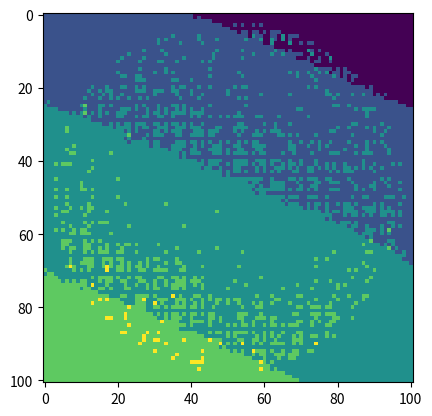

Source code (Python):
import numpy as np
import random
import matplotlib.pyplot as plt

# [redacted]
def cityConcentric(n,m, graph=False):
    #len(matrice) >= 10
    if n%2 == 0:
        n=n+1
        m=m+1
    grid = np.zeros((n,m), dtype=int) 
    rgrid = np.zeros((n,m), dtype=int) 
    M = [n//2,n//2]
        
    circles = {}
    for i in range(n//12,n//2,n//10):
        circles[i] = [[M[0],M[1]],i]
    
    xx = np.arange(grid.shape[0])
    yy = np.arange(grid.shape[1])
    for val in circles.values():
        radius = val[1]
        inside = (xx[:, None] - val[0][0])**2 + (yy - val[0][1])**2 <= radius**2
        grid = grid | inside
        rgrid += grid
    if graph:
        plt.imshow(rgrid)
        plt.show()
    return rgrid

def densite1(M,dm,dp):
    n=len(M)
    m = n//2
    for i in range(m+1):
        for j in range(m+1):
            if(M[i][j]>0):
                L=[M[i][j]]*(M[i][j]*dm)+[0]*dp
                M[i][j]=random.choice(L)
                M[n-i-1][n-j-1]=M[i][j]
                M[n-i-1][j]=M[i][j]
                M[i][n-j-1]=M[i][j]
    plt.imshow(M)
    plt.show()

def densite2(M,dm,dp):
    #plus lent
    n=len(M)
    m = n//2
    for i in range(m+1):
        for j in range(m+1):
            if(M[i][j]>0):
                L=[M[i][j]]*(M[i][j]*dm)+[0]*dp
                M[i][j]=random.choice(L)
                M[n-i-1][n-j-1]=random.choice(L)
                M[n-i-1][j]=random.choice(L)
                M[i][n-j-1]=random.choice(L)
    plt.imshow(M)
    plt.show()
    
def cityRoad1(city,e, graph=False):
    n=len(city)
    x = np.zeros((n,1), dtype=int) 
    M = n//2
    j = 1
    A = 1
    while(A<M):
        x[M+A] = -1
        x[M-A] = -1
        A += j
        j += e
    #changer aussi les valeurs de city en même temps
    road, roadT = np.meshgrid(x, x)
    road = road+roadT
    if graph:
        print(road)
        plt.imshow(road)
        plt.show()
    return road

def cityRoad2(city,e, graph=False):
    n=len(city)
    x = np.zeros((n,1), dtype=int) 
    M = n//2
    A = 1
    while(A<M):
        x[M+A] = -1
        x[M-A] = -1
        A += e
    #changer aussi les valeurs de city en même temps
    road, roadT = np.meshgrid(x, x)
    road = road+roadT
    if graph:
        plt.imshow(road)
        plt.show()
    return road

def matrice_up(M1,M2):
    #lent
    plt.imshow(M2)
    plt.show()
    for i in range(len(M1)):
        for j in range(len(M1)):
            if(M1[i][j])!=0:
                M2[i][j]=M1[i][j]
    plt.imshow(M2)
    plt.show()

def matrice_up2(M1,M2):
    #plus rapide mais symmétrique
    plt.imshow(M2)
    plt.show()

    for i in range(len(M1)):
        if(M1[0, i])!=0:
                M2[:, i]=M1[: ,i]
                M2[i, :]=M1[i, :]
    plt.imshow(M2)
    plt.show()

            
def build1(M):
    #version symmétrique
    n=len(M)
    m = n//2
    for i in range(m+1):
        for j in range(m+1):
            if((M[i][j]>0) and (M[i][j]!=5)):
                M[i][j]=random.choice([M[i][j],random.randint(M[i][j]-1,M[i][j]+1)])
                M[n-i-1][n-j-1]=M[i][j]
                M[n-i-1][j]=M[i][j]
                M[i][n-j-1]=M[i][j]
    plt.imshow(M)
    plt.show()

def build2(M):
    #version lente
    n=len(M)
    m = n//2
    for i in range(m+1):
        for j in range(m+1):
            if((M[i][j]>0) and (M[i][j]!=5)):
                M[i][j]=random.choice([M[i][j],random.randint(M[i][j]-1,M[i][j]+1)]) 
                M[n-i-1][n-j-1]=random.choice([M[n-i-1][n-j-1],random.randint(M[n-i-1][n-j-1]-1,M[n-i-1][n-j-1]+1)])
                M[n-i-1][j]=random.choice([M[n-i-1][j],random.randint(M[n-i-1][j]-1,M[n-i-1][j]+1)])
                M[i][n-j-1]=random.choice([M[i][n-j-1],random.randint(M[i][n-j-1]-1,M[i][n-j-1]+1)])
            if(M[i][j]>=5):
                M[i][j]=random.choice([M[i][j],random.randint(M[i][j]-1,M[i][j])]) 
                M[n-i-1][n-j-1]=random.choice([M[n-i-1][n-j-1],random.randint(M[n-i-1][n-j-1]-1,M[n-i-1][n-j-1])])
                M[n-i-1][j]=random.choice([M[n-i-1][j],random.randint(M[n-i-1][j]-1,M[n-i-1][j])])
                M[i][n-j-1]=random.choice([M[i][n-j-1],random.randint(M[i][n-j-1]-1,M[i][n-j-1])])
    plt.imshow(M)
    plt.show()
 
def HA(M):
    Mhauteur = np.zeros((len(M),len(M)), dtype=int) 
    Mage = np.zeros((len(M),len(M)), dtype=int) 
    Mres = np.zeros((len(M),len(M)), dtype=int) 
    n = len(M)
    m = n//2
    d = { 1:(6,12), 2:(7,12), 3:(8,16), 4:(12,20), 5:(30,120)}
    for i in range(len(M)):
        for j in range(len(M)):
            if M[i][j]>5:
                M[i][j]=5
            if M[i][j] > 0:
                #print(M[i][j])
                Min = d[M[i][j]][0]
                Max = d[M[i][j]][1]
                Mhauteur[i][j] = random.randint(Min,Max)
                Mage[i][j] = random.randint(30,70)
                Mres[i][j] = random.randint(1,10)//M[i][j]
    Hc = [[random.randint(m-n//6,m+n//6+1),random.randint(m-n//6,m+n//6+1)] for i in range(n//30)]
    print(Hc)
    for c in Hc:
        for x in range(c[0]-(n//30+1),c[0]+(n//30+1)):
            for y in range(c[1]-(n//30+1),c[1]+(n//30+1)):
                if (M[x][y] > 0) and (M[x][y]!=5):
                    Mage[x][y] = random.randint(70,130)
    print(Mhauteur)
    plt.imshow(Mhauteur)
    plt.show()
    plt.imshow(Mage)
    plt.show()
    return Mage,Mhauteur,Mres

def cityground(n,m,d):
    matrice = np.zeros((n,n), dtype=int) 
    grid = matrice
    rgrid = matrice
    x = random.randint(-d,len(matrice)-1+d)
    y = random.randint(-d,len(matrice)-1+d)
    M = [x,y]
    circles = {}
    for i in range(1,round((len(matrice))*m*2)):
        circles[i] = [[M[0],M[1]],i]
    
    xx = np.arange(grid.shape[0])
    yy = np.arange(grid.shape[1])
    for val in circles.values():
        radius = val[1]
        inside = (xx[:, None] - val[0][0])**2 + (yy - val[0][1])**2 <= radius**2
        grid = grid | inside
        rgrid += grid
    plt.imshow(rgrid)
    plt.show()
    for i in range(len(rgrid)*(len(rgrid)//2)):
        x = random.randint(0,len(rgrid)-1)
        y = random.randint(0,len(rgrid)-1)
        cgt = random.randint(-1,1)
        if rgrid[x][y]!=0:
            rgrid[x][y] += cgt
        else:
            rgrid[x][y] += abs(cgt)
    print(rgrid)
    plt.imshow(rgrid)
    plt.show()
    return rgrid

def Earthquake(M, MAge, MHeight, MRes, m):   #matrice ville, magnitude 
    n=len(M)
    MGround = cityground(len(M),m, n*10)
    M = ((m//6)*MGround)+(MAge//8)+(MHeight//6)+MRes*4
    M = (M/40).round(decimals=1)
    M = M-np.min(M)
    print(M, "\nmax:", round(np.max(M),2) , " mean:", round(np.mean(M),2))
    plt.imshow(M)
    plt.show()
    plt.imshow(M.round(decimals=0))
    plt.show()
    """for i in range(len(M)):
        for j in range(len(M)):
            
            #détruire en fct de age et taille 
            print("n")"""
 
g = cityConcentric(100,100)
plt.imshow(g)
plt.show()

print("buildings")
#build1(g)
build2(g)

print("densité")
densite2(g,3,4)

print("road")
r = cityRoad2(g,5,False)  
matrice_up2(r,g)
 
n=len(g)
m = n//2
print(g[m-5:m+6,m-5:m+6])

print("hauteur et age")
MAge, MHauteur, MRes = HA(g)

Earthquake(g,MAge, MHauteur, MRes, 8)
#matrice_up(r,g) 
# [redacted]
